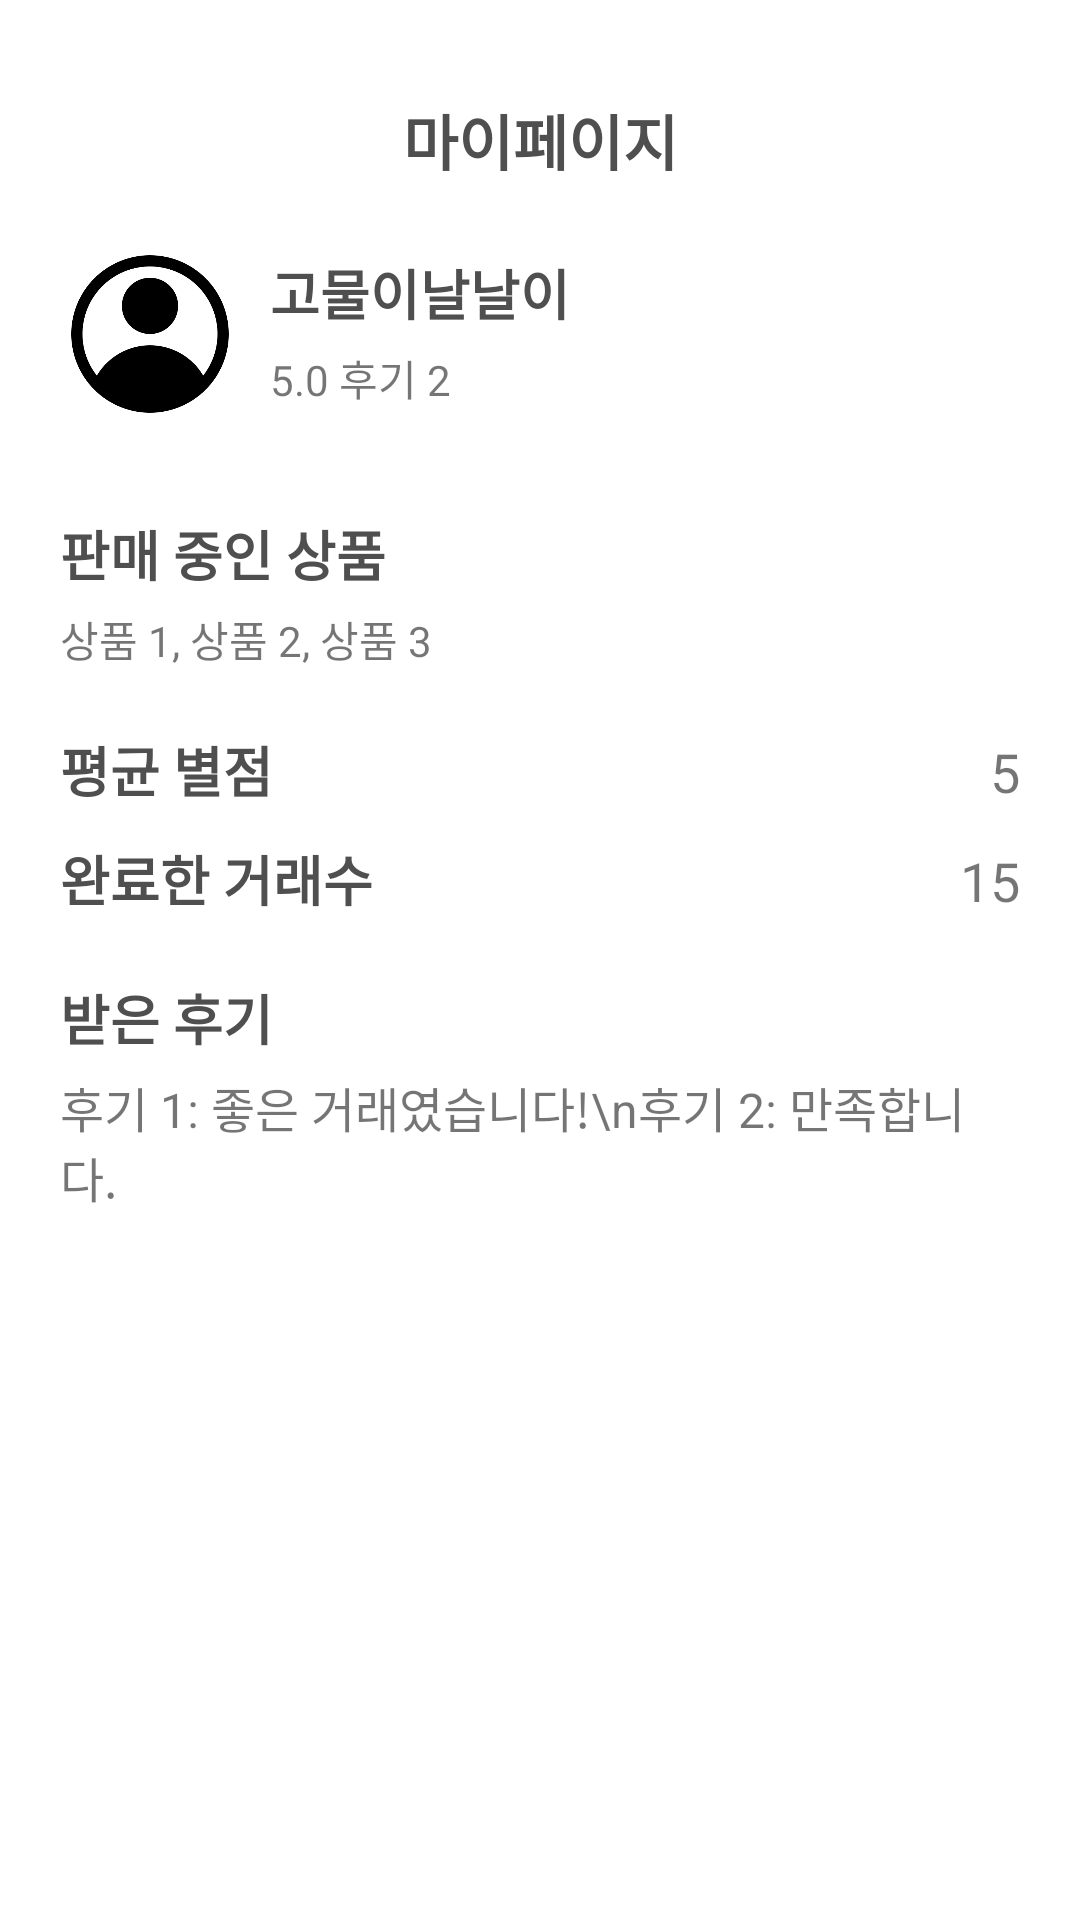

Layout XML and referenced resources for this Android screen:
<!-- AndroidManifest.xml: application theme Theme.Login -->
<!-- res/layout/activity_my_page.xml -->
<?xml version="1.0" encoding="utf-8"?>
<LinearLayout xmlns:app="http://schemas.android.com/apk/res-auto"
    xmlns:tools="http://schemas.android.com/tools"
    xmlns:android="http://schemas.android.com/apk/res/android"
    android:id="@+id/birth"
    android:layout_width="match_parent"
    android:layout_height="match_parent"
    tools:context=".MainActivity"
    android:orientation="vertical"
    android:weightSum="1"
    android:paddingStart="20dp"
    android:paddingEnd="20dp">

    <TextView
        android:layout_width="match_parent"
        android:layout_height="wrap_content"
        android:textSize="20sp"
        android:text="마이페이지"
        android:layout_marginTop="32dp"
        android:textStyle="bold"
        android:textColor="#4F4F4F"
        android:gravity="center_horizontal" />

    <LinearLayout
        android:layout_width="match_parent"
        android:layout_height="wrap_content"
        android:orientation="horizontal"
        android:layout_marginTop="10dp">

        <ImageView
            android:id="@+id/seller_avatar"
            android:layout_width="60dp"
            android:layout_height="80dp"
            android:src="@drawable/ic_user"
            android:layout_marginEnd="10dp" />

        <LinearLayout
            android:layout_width="wrap_content"
            android:layout_height="wrap_content"
            android:orientation="vertical"
            android:gravity="center_vertical">

            <TextView
                android:id="@+id/nickname"
                android:layout_width="wrap_content"
                android:layout_height="wrap_content"
                android:layout_marginTop="13dp"
                android:text="고물이날날이"
                android:textSize="18sp"
                android:textStyle="bold"
                android:textColor="#4F4F4F"/>

            <TextView
                android:id="@+id/rating_review"
                android:layout_width="wrap_content"
                android:layout_height="wrap_content"
                android:text="5.0 후기 2"
                android:textSize="14sp"
                android:layout_marginTop="5dp" />

        </LinearLayout>

    </LinearLayout>

    
    <TextView
        android:id="@+id/productsForSaleLabel"
        android:layout_width="wrap_content"
        android:layout_height="wrap_content"
        android:layout_marginTop="20dp"
        android:text="판매 중인 상품"
        android:textSize="18sp"
        android:textStyle="bold"
        android:textColor="#4F4F4F"/>

    
    <TextView
        android:id="@+id/productsForSale"
        android:layout_width="match_parent"
        android:layout_height="wrap_content"
        android:text="상품 1, 상품 2, 상품 3"
        android:layout_marginTop="5dp"
        android:textSize="14sp" />

    
    <LinearLayout
        android:layout_width="match_parent"
        android:layout_height="wrap_content"
        android:orientation="horizontal"
        android:layout_marginTop="20dp">

        <TextView
            android:id="@+id/averageRatingLabel"
            android:layout_width="0dp"
            android:layout_height="wrap_content"
            android:layout_weight="1"
            android:text="평균 별점"
            android:textSize="18sp"
            android:textStyle="bold"
            android:textColor="#4F4F4F"/>

        <TextView
            android:id="@+id/averageRating"
            android:layout_width="wrap_content"
            android:layout_height="wrap_content"
            android:text="5"
            android:textSize="18sp" />
    </LinearLayout>

    <LinearLayout
        android:layout_width="match_parent"
        android:layout_height="wrap_content"
        android:orientation="horizontal"
        android:layout_marginTop="10dp">

        <TextView
            android:id="@+id/completedTransactionsLabel"
            android:layout_width="0dp"
            android:layout_height="wrap_content"
            android:layout_weight="1"
            android:text="완료한 거래수"
            android:textSize="18sp"
            android:textStyle="bold"
            android:textColor="#4F4F4F"/>

        <TextView
            android:id="@+id/completedTransactions"
            android:layout_width="wrap_content"
            android:layout_height="wrap_content"
            android:text="15"
            android:textSize="18sp" />
    </LinearLayout>

    
    <TextView
        android:id="@+id/reviewsLabel"
        android:layout_width="wrap_content"
        android:layout_height="wrap_content"
        android:layout_marginTop="20dp"
        android:text="받은 후기"
        android:textSize="18sp"
        android:textStyle="bold"
        android:textColor="#4F4F4F"/>

    
    <TextView
        android:id="@+id/reviews"
        android:layout_width="match_parent"
        android:layout_height="wrap_content"
        android:text="후기 1: 좋은 거래였습니다!\n후기 2: 만족합니다."
        android:layout_marginTop="5dp"
        android:textSize="16sp" />

</LinearLayout>
<!-- resources referenced by this layout -->
<resources>
  <!-- drawable ic_user: png bitmap (drawable, 13937 bytes) -->
  <style name="Theme.Login" parent="Theme.MaterialComponents.DayNight.DarkActionBar">
          
          <item name="colorPrimary">@color/purple_500</item>
          <item name="colorPrimaryVariant">@color/purple_700</item>
          <item name="colorOnPrimary">@color/white</item>
          
          <item name="colorSecondary">@color/teal_200</item>
          <item name="colorSecondaryVariant">@color/teal_700</item>
          <item name="colorOnSecondary">@color/black</item>
          
          <item name="android:statusBarColor">?attr/colorPrimaryVariant</item>
          
          <item name="windowNoTitle">true</item>
          <item name="android:windowFullscreen">true</item>
      </style>
  <color name="purple_500">#FF6200EE</color>
  <color name="purple_700">#FF3700B3</color>
  <color name="white">#FFFFFFFF</color>
  <color name="teal_200">#FF03DAC5</color>
  <color name="teal_700">#FF018786</color>
  <color name="black">#FF000000</color>
</resources>
